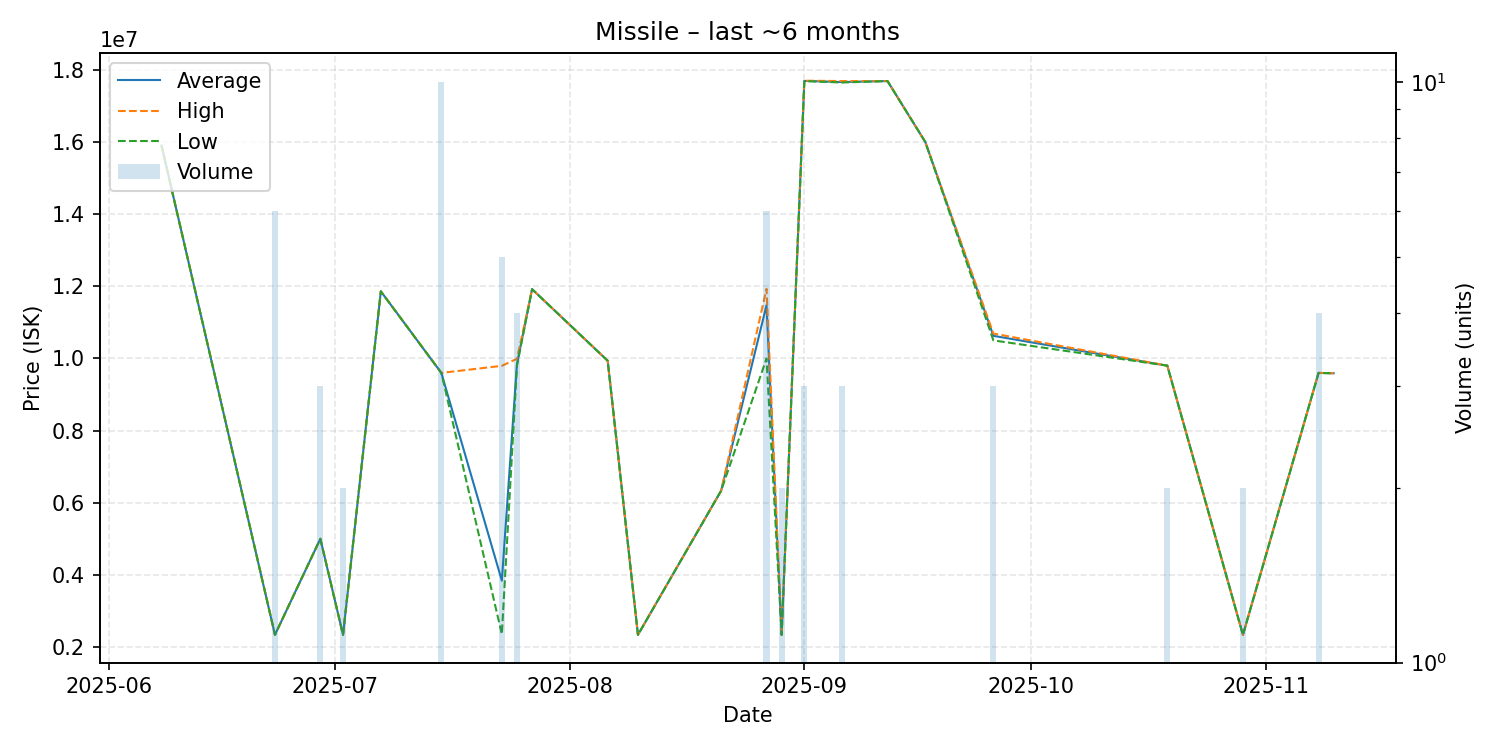

The data file committed next to this chart (first rows):
date, average, highest, lowest, order_count, volume
2025-06-08, 15900000, 15900000, 15900000, 1, 1
2025-06-23, 2338000, 2338000, 2338000, 1, 6
2025-06-29, 5000000, 5000000, 5000000, 1, 3
2025-07-02, 2338000, 2338000, 2338000, 1, 2
2025-07-07, 11860000, 11860000, 11860000, 1, 1
2025-07-15, 9599000, 9599000, 9599000, 3, 10
2025-07-23, 3838400, 9795000, 2354500, 4, 5
2025-07-25, 9845250, 9990000, 9796000, 4, 4
2025-07-27, 11920000, 11920000, 11920000, 1, 1
2025-08-06, 9935000, 9935000, 9935000, 1, 1
2025-08-10, 2336000, 2336000, 2336000, 1, 1
2025-08-21, 6333000, 6333000, 6333000, 1, 1
2025-08-27, 11475500, 11930000, 9998000, 6, 6
2025-08-29, 2336000, 2336000, 2336000, 1, 2
2025-09-01, 17693333, 17700000, 17690000, 2, 3
2025-09-06, 17663333, 17690000, 17650000, 2, 3
2025-09-12, 17690000, 17690000, 17690000, 1, 1
2025-09-17, 16000000, 16000000, 16000000, 1, 1
2025-09-26, 10626667, 10690000, 10500000, 2, 3
2025-10-19, 9800000, 9800000, 9800000, 1, 2
2025-10-29, 2336000, 2336000, 2336000, 1, 2
2025-11-08, 9598500, 9599000, 9598000, 2, 4
2025-11-10, 9589000, 9589000, 9589000, 1, 1
